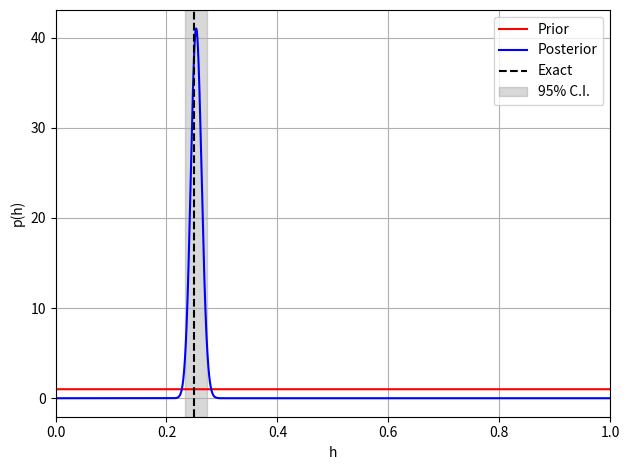
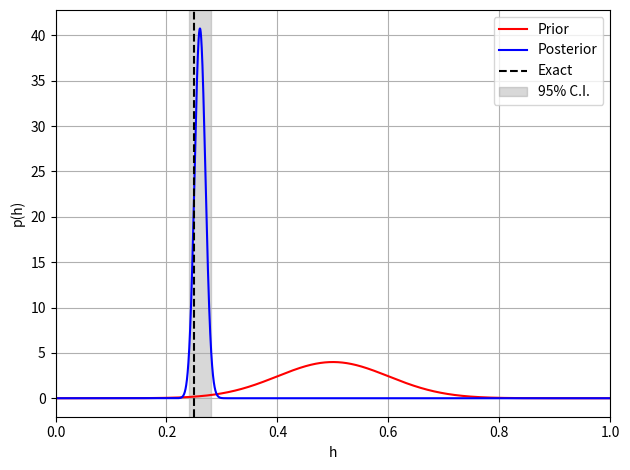

Source code (Python) for these figures, in order:
"""Biased coin from Example 1 in Chapter 2, 'Parameter Estimation I'"""

import numpy as np

from matplotlib import pyplot as plt

# Sample points for numerical integration and plotting
QUAD_PTS = np.linspace(0.0, 1.0, 10000)


def flip_coin(p_heads: float, n_flips: int) -> np.ndarray:
    """Flips the biased coin. True is heads, False is tails.

    args:
        p_heads: Probability of heads
        n_flips: Number of simulated flips

    returns:
        The simulated coin flips
    """ 

    rng = np.random.default_rng()
    samples = rng.uniform(0.0, 1.0, n_flips)

    return np.where(samples < p_heads, True, False)


def uniform() -> np.ndarray:
    """Uniform prior.

    returns:
        Probability of p_heads being true
    """
    return np.ones_like(QUAD_PTS)


def gaussian() -> np.ndarray:
    """Gaussian prior centered around 0.5 with standard deviation of 0.1.

    returns:
        Probability of p_heads being true
    """
    return np.exp(-(QUAD_PTS - 0.5)**2/(2*0.1**2))


def likelihood(fl: bool) -> float:
    """Likelihood of a single flip being heads.

    args:
        fl: Result of a single flip

    returns:
        Likelihood
    """

    if fl:
        return QUAD_PTS
    
    return 1.0 - QUAD_PTS


def normalize(dist: np.ndarray) -> np.ndarray:
    """Normalizes the probability distribution.

    args:
        dist: Non-normalized distribution

    returns:
        Normalized distribution
    """
    return dist/np.trapezoid(dist, QUAD_PTS)


def update_posterior(dist: np.ndarray, fl: bool) -> np.ndarray:
    """Updates and normalizes the posterior distribution.

    args:
        dist: Posterior distribution
        fl: Result of a single flip

    returns:
        The updated posterior distribution
    """
    return normalize(dist*likelihood(fl))


def most_likely(dist: np.ndarray) -> tuple[float, float]:
    """Finds the most likely value and its uncertainty.

    args:
        dist: Normalized distribution

    returns:
        Most likely value, uncertainty
    """

    # Location of maximum probability
    loc = np.argmax(dist)

    # Most likely value
    ml = QUAD_PTS[loc]

    # Uncertainty is related to second derivative of logarithm
    dist[dist == 0] += 1e-16
    log_dist = np.log(dist)

    d2 = np.gradient(np.gradient(log_dist, QUAD_PTS, edge_order=2),
                     QUAD_PTS, edge_order=2)

    std_dev = 1.0/np.sqrt(-d2[loc])

    return ml, std_dev


def simulate(prior: np.ndarray, p_heads: float, n_flips: int,
             figtitle: str = None) -> None:
    """Simulates the coin flips, plots the prior and posterior, prints data.

    args:
        prior: Prior distribution
        p_heads: Probability of heads
        n_flips: Number of flips to simulate
        figtitle: Figure title
    """

    prior = normalize(prior)

    for n, fl in enumerate(flip_coin(p_heads, n_flips)):

        if n == 0:
            posterior = update_posterior(prior, fl)
        else:
            posterior = update_posterior(posterior, fl)

    ml, std_dev = most_likely(posterior)

    print(f"Number of flips: {n_flips}\n"
          f"Exact: {p_heads}\n"
          f"Most likely: {ml:.3f}\n"
          f"Uncertainty: {std_dev:.3f}")

    plt.figure(figtitle)
    plt.plot(QUAD_PTS, prior, label="Prior", color='red')
    plt.plot(QUAD_PTS, posterior, label="Posterior", color='blue')
    plt.axvline(p_heads, color='black', ls='--', label='Exact')
    plt.axvspan(ml - 2*std_dev, ml + 2*std_dev, color='gray', alpha=0.3,
                label="95% C.I.")
    plt.xlabel('h')
    plt.xlim([0.0, 1.0])
    plt.ylabel('p(h)')
    plt.legend()
    plt.grid()
    plt.tight_layout()
    plt.show()


if __name__ == '__main__':

    # Number of flips to simulate
    N = 2000
    # Probability of heads on the biased coin
    H = 0.25

    print("Uniform prior:\n"+
          "-"*80)
    simulate(uniform(), H, N, "uniform")

    print("\nGaussian prior:\n"+
          "-"*80)
    simulate(gaussian(), H, N, "gaussian")
